Photos from the image-classification dataset "bccd_wbc_seg" in the GitHub repository ParthaPratimBanik/An-Automatic-Nucleus-Segmentation-and-CNN-Model-based-Classification-Method-of-White-Blood-Cell. Its 4 classes are: eosinophil, lymphocyte, monocyte, neutrophil.

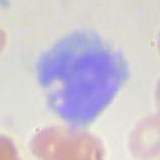
Label: monocyte

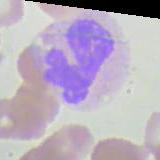
Label: neutrophil

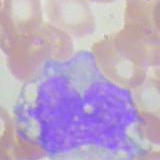
Label: monocyte

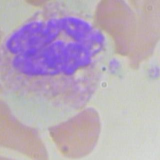
Label: neutrophil

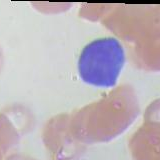
Label: lymphocyte

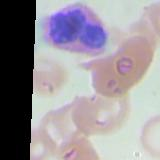
Label: eosinophil
